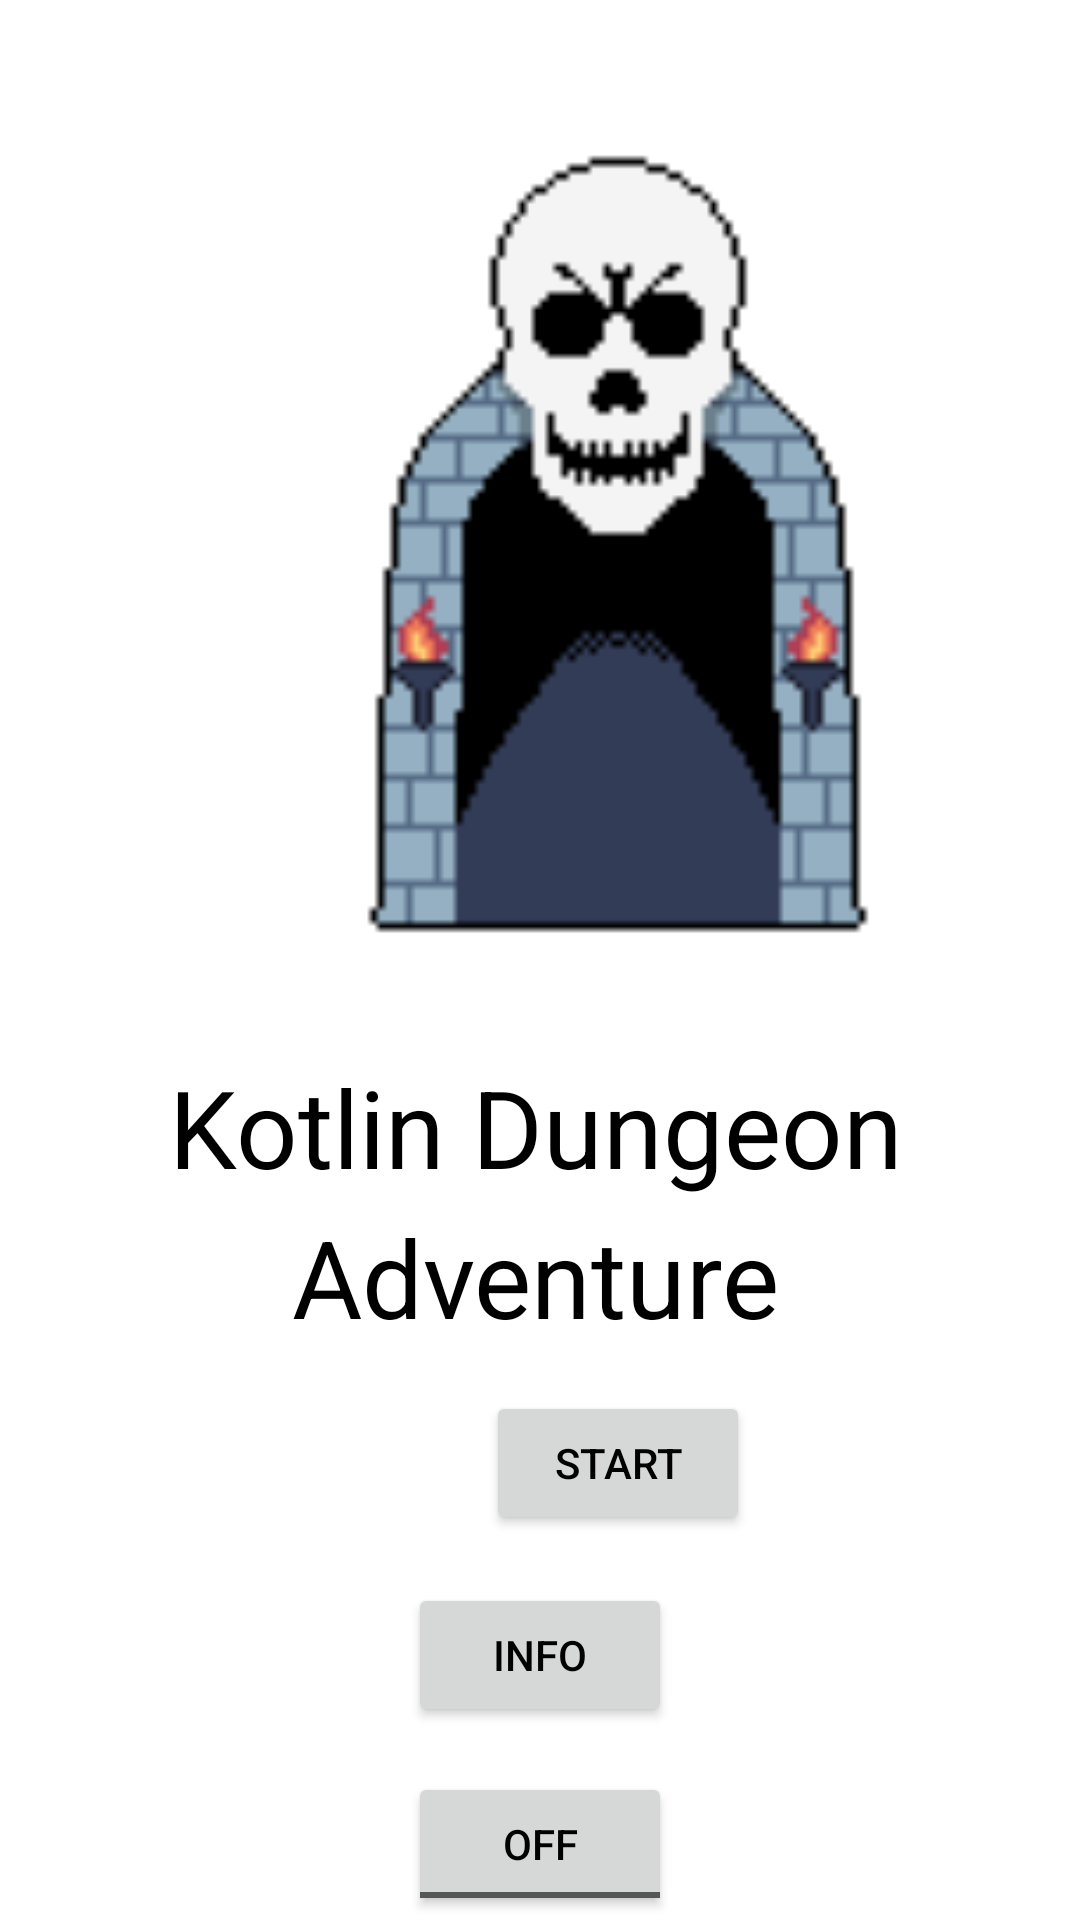

Layout XML and referenced resources for this Android screen:
<!-- AndroidManifest.xml: application theme Theme.KotlinAdventure -->
<!-- res/layout/activity_title_screen.xml -->
<?xml version="1.0" encoding="utf-8"?>
<androidx.constraintlayout.widget.ConstraintLayout xmlns:android="http://schemas.android.com/apk/res/android"
    xmlns:app="http://schemas.android.com/apk/res-auto"
    xmlns:tools="http://schemas.android.com/tools"
    android:id="@+id/fontBackground"
    android:layout_width="match_parent"
    android:layout_height="match_parent"
    tools:context=".TitleScreen">

    <TextView
        android:id="@+id/textIntro"
        android:layout_width="wrap_content"
        android:layout_height="wrap_content"
        android:layout_marginStart="8dp"
        android:layout_marginLeft="8dp"
        android:layout_marginTop="400dp"
        android:layout_marginEnd="8dp"
        android:layout_marginRight="8dp"
        android:layout_marginBottom="8dp"
        android:gravity="center|center_horizontal|center_vertical"
        android:lineSpacingExtra="8sp"
        android:text="Kotlin Dungeon Adventure"
        android:textAllCaps="false"
        android:textSize="36sp"
        app:layout_constraintBottom_toTopOf="@+id/buttonStart"
        app:layout_constraintEnd_toEndOf="parent"
        app:layout_constraintHorizontal_bias="0.63"
        app:layout_constraintStart_toStartOf="parent"
        app:layout_constraintTop_toTopOf="parent" />

    <Button
        android:id="@+id/buttonStart"
        android:layout_width="wrap_content"
        android:layout_height="wrap_content"
        android:layout_marginStart="162dp"
        android:layout_marginLeft="162dp"
        android:layout_marginTop="6dp"
        android:layout_marginEnd="162dp"
        android:layout_marginRight="162dp"
        android:layout_marginBottom="10dp"
        android:onClick="switchToGameScreen"
        android:text="Start"
        app:layout_constraintBottom_toTopOf="@+id/buttonInfo"
        app:layout_constraintEnd_toEndOf="parent"
        app:layout_constraintHorizontal_bias="0.0"
        app:layout_constraintStart_toStartOf="parent"
        app:layout_constraintTop_toBottomOf="@+id/textIntro" />

    <Button
        android:id="@+id/buttonInfo"
        android:layout_width="wrap_content"
        android:layout_height="wrap_content"
        android:layout_marginStart="162dp"
        android:layout_marginLeft="162dp"
        android:layout_marginTop="6dp"
        android:layout_marginEnd="162dp"
        android:layout_marginRight="162dp"
        android:layout_marginBottom="10dp"
        android:onClick="switchToInfoScreen"
        android:text="Info"
        app:layout_constraintBottom_toTopOf="@+id/toggleButton"
        app:layout_constraintEnd_toEndOf="parent"
        app:layout_constraintStart_toStartOf="parent"
        app:layout_constraintTop_toBottomOf="@+id/buttonStart" />

    <ImageView
        android:id="@+id/titleImage"
        android:layout_width="324dp"
        android:layout_height="302dp"
        android:layout_marginStart="44dp"
        android:layout_marginLeft="44dp"
        android:layout_marginTop="63dp"
        android:layout_marginEnd="44dp"
        android:layout_marginRight="44dp"
        android:layout_marginBottom="26dp"
        app:layout_constraintBottom_toTopOf="@+id/textIntro"
        app:layout_constraintEnd_toEndOf="parent"
        app:layout_constraintHorizontal_bias="0.0"
        app:layout_constraintStart_toStartOf="parent"
        app:layout_constraintTop_toTopOf="parent"
        app:srcCompat="@drawable/entrance_titlelight" />

    <ToggleButton
        android:id="@+id/toggleButton"
        android:layout_width="wrap_content"
        android:layout_height="wrap_content"
        android:layout_marginStart="161dp"
        android:layout_marginLeft="161dp"
        android:layout_marginTop="5dp"
        android:layout_marginEnd="161dp"
        android:layout_marginRight="161dp"
        android:layout_marginBottom="50dp"
        android:text="ToggleButton"
        app:layout_constraintBottom_toBottomOf="parent"
        app:layout_constraintEnd_toEndOf="parent"
        app:layout_constraintStart_toStartOf="parent"
        app:layout_constraintTop_toBottomOf="@+id/buttonInfo" />


</androidx.constraintlayout.widget.ConstraintLayout>
<!-- resources referenced by this layout -->
<resources>
  <!-- drawable entrance_titlelight: png bitmap (drawable-v24, 2235 bytes) -->
  <style name="Theme.KotlinAdventure" parent="Theme.MaterialComponents.DayNight.NoActionBar">
          
          <item name="colorPrimary">#514068</item>
          <item name="colorPrimaryVariant">@color/purple_700</item>
          <item name="colorOnPrimary">@color/white</item>
          
          <item name="colorSecondary">@color/teal_200</item>
          <item name="colorSecondaryVariant">@color/teal_700</item>
          <item name="colorOnSecondary">@color/black</item>
          
          <item name="android:statusBarColor" tools:targetApi="l">?attr/colorPrimaryVariant</item>
          
          <item name="android:textColor">@color/black</item>
          <item name="background">@color/black</item>
      </style>
  <!-- not gathered from this repository: default colours our renderer supplied (Android Studio template values) -->
  <color name="purple_700">#FF3700B3</color>
  <color name="teal_200">#FF03DAC5</color>
  <color name="teal_700">#FF018786</color>
  <color name="black">#FF000000</color>
  <color name="white">#FFFFFFFF</color>
</resources>
